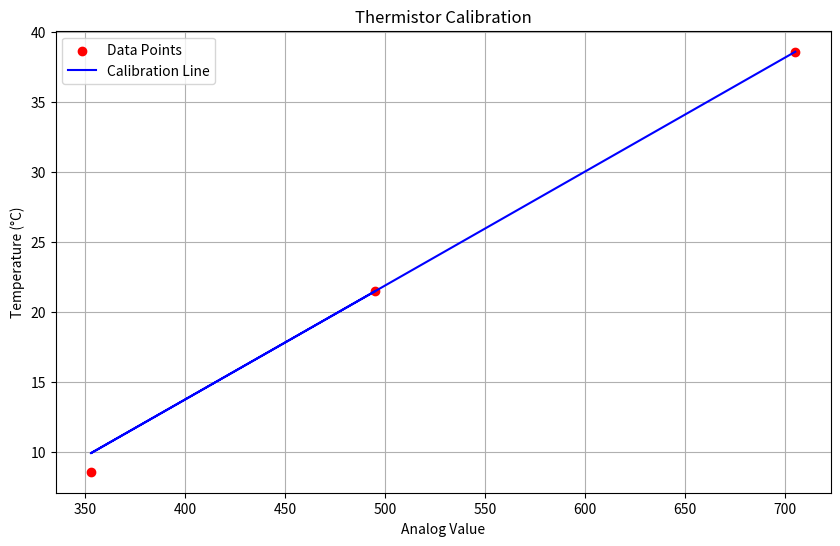

Write Python code to recreate this figure.
import matplotlib.pyplot as plt

# Your calibration data
analog_values = [495, 353, 705]   #average over 12 readings per each catagory.
temperatures_f = [70.7, 47.5, 101.5] #readings from thermometer, I accidentally took them in Fahrenheit.

# Convert F to C
def f_to_c(f):
    return (f - 32) * 5/9

# Convert all temperatures to Celsius
temperatures_c = [f_to_c(t) for t in temperatures_f]

# Calculate slope (m) and y-intercept (b) for y = mx + b
x1, x2 = analog_values[0], analog_values[-1]
y1, y2 = temperatures_c[0], temperatures_c[-1]
slope = (y2 - y1) / (x2 - x1)
intercept = y1 - (slope * x1)

print(f"Linear Calibration Equation:")
print(f"Temperature(°C) = {slope:.4f} × (analog value) + {intercept:.4f}")

# Create the plot
plt.figure(figsize=(10, 6))
plt.scatter(analog_values, temperatures_c, color='red', label='Data Points')
plt.plot(analog_values, [slope * x + intercept for x in analog_values], 
         color='blue', label='Calibration Line')

plt.xlabel('Analog Value')
plt.ylabel('Temperature (°C)')
plt.title('Thermistor Calibration')
plt.legend()
plt.grid(True)
plt.show()

#calibration function
def get_temperature(analog):
    return (slope * analog) + intercept